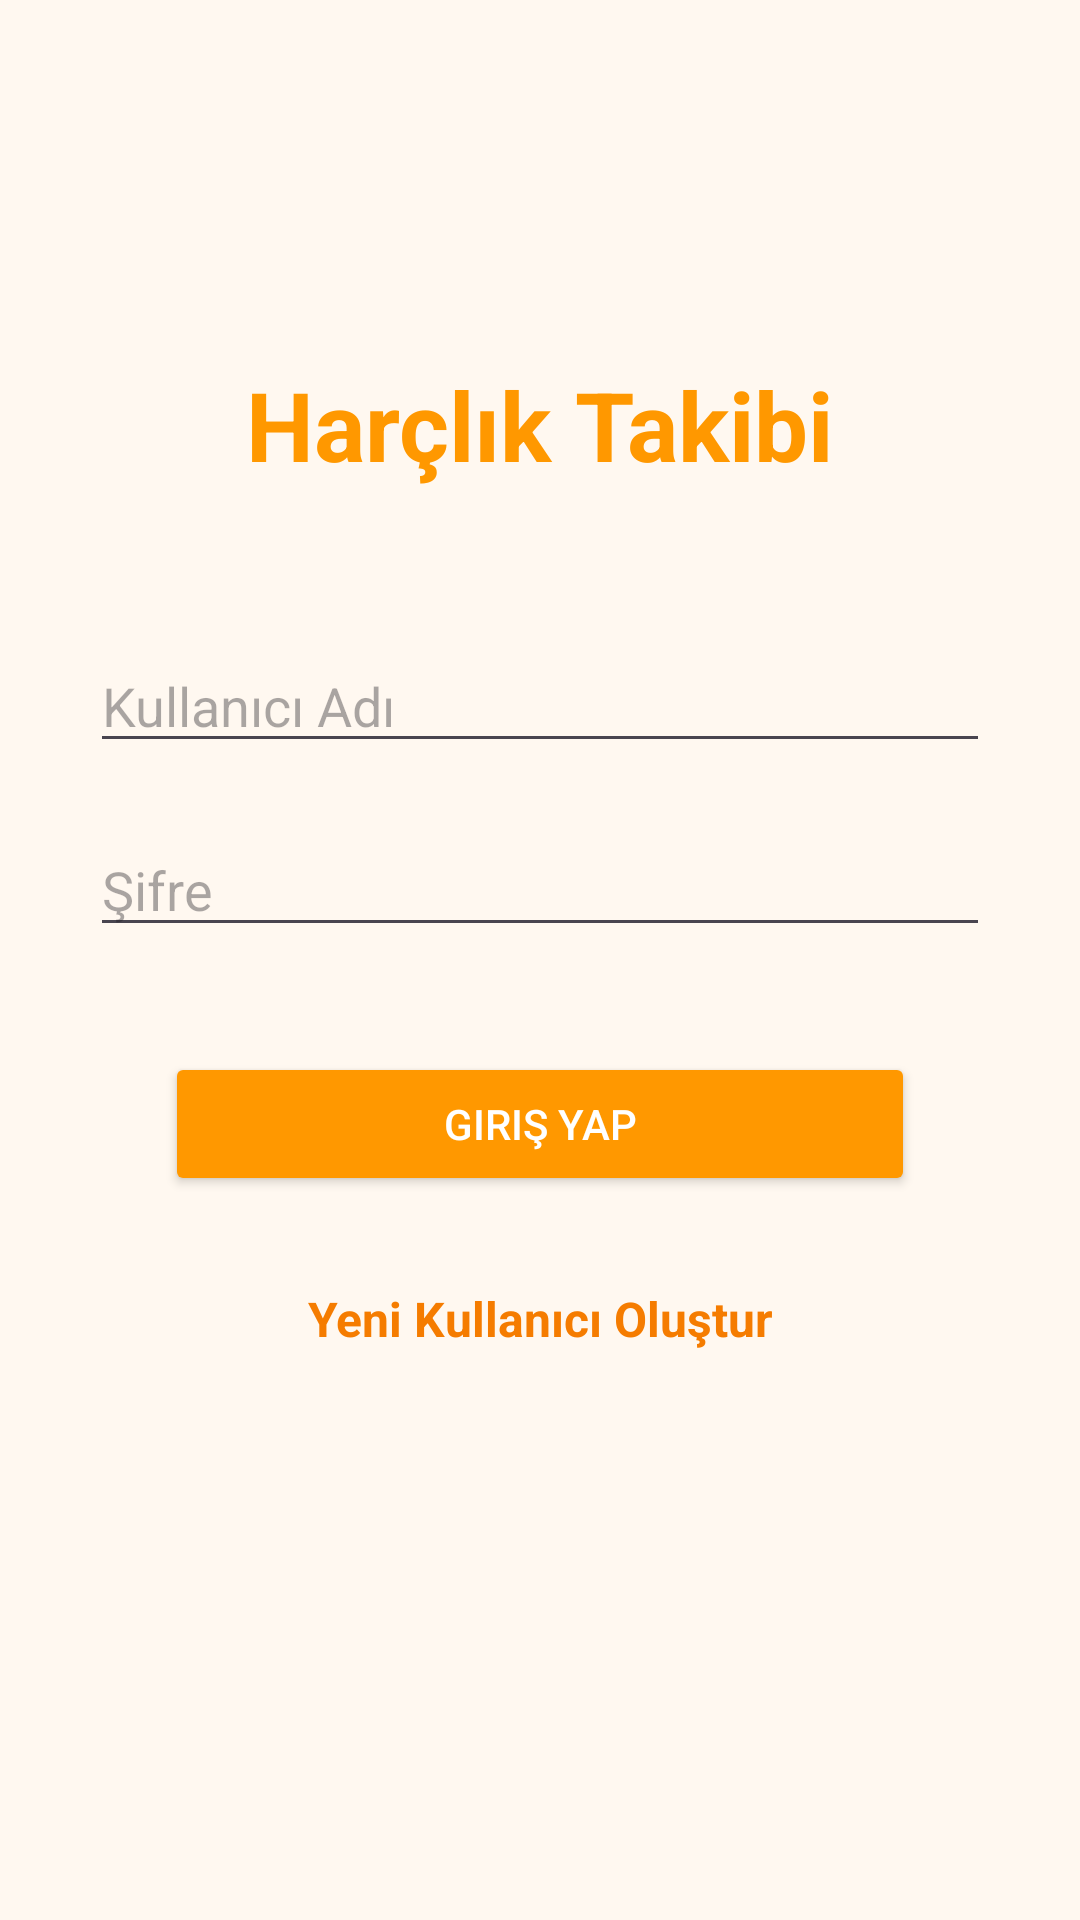

Here is an Android app screen rendered from its layout file. Give the layout XML and the strings, colors and styles it references.
<!-- AndroidManifest.xml: application theme Theme.HarclikTakibi -->
<!-- res/layout/activity_login.xml -->
<?xml version="1.0" encoding="utf-8"?>
<androidx.constraintlayout.widget.ConstraintLayout xmlns:android="http://schemas.android.com/apk/res/android"
    xmlns:app="http://schemas.android.com/apk/res-auto"
    xmlns:tools="http://schemas.android.com/tools"
    android:layout_width="match_parent"
    android:layout_height="match_parent"
    android:background="@color/cream_background">

    <TextView
        android:id="@+id/tvTitle"
        android:layout_width="wrap_content"
        android:layout_height="wrap_content"
        android:text="Harçlık Takibi"
        android:textColor="@color/orange_primary"
        android:textSize="32sp"
        android:textStyle="bold"
        app:layout_constraintTop_toTopOf="parent"
        app:layout_constraintStart_toStartOf="parent"
        app:layout_constraintEnd_toEndOf="parent"
        android:layout_marginTop="120dp"/>

    <EditText
        android:id="@+id/etUsername"
        android:layout_width="300dp"
        android:layout_height="wrap_content"
        android:hint="Kullanıcı Adı"
        app:layout_constraintTop_toBottomOf="@id/tvTitle"
        app:layout_constraintStart_toStartOf="parent"
        app:layout_constraintEnd_toEndOf="parent"
        android:layout_marginTop="50dp"/>

    <EditText
        android:id="@+id/etPassword"
        android:layout_width="300dp"
        android:layout_height="wrap_content"
        android:hint="Şifre"
        android:inputType="textPassword"
        app:layout_constraintTop_toBottomOf="@id/etUsername"
        app:layout_constraintStart_toStartOf="parent"
        app:layout_constraintEnd_toEndOf="parent"
        android:layout_marginTop="20dp"/>

    <Button
        android:id="@+id/btnLogin"
        android:layout_width="250dp"
        android:layout_height="wrap_content"
        android:text="Giriş Yap"
        android:textColor="@color/white"
        android:backgroundTint="@color/orange_primary"
        app:layout_constraintTop_toBottomOf="@id/etPassword"
        app:layout_constraintStart_toStartOf="parent"
        app:layout_constraintEnd_toEndOf="parent"
        android:layout_marginTop="35dp"/>

    <TextView
        android:id="@+id/tvRegister"
        android:layout_width="wrap_content"
        android:layout_height="wrap_content"
        android:text="Yeni Kullanıcı Oluştur"
        android:textColor="@color/orange_dark"
        android:textSize="16sp"
        android:textStyle="bold"
        app:layout_constraintTop_toBottomOf="@id/btnLogin"
        app:layout_constraintStart_toStartOf="parent"
        app:layout_constraintEnd_toEndOf="parent"
        android:layout_marginTop="30dp"/>

</androidx.constraintlayout.widget.ConstraintLayout>
<!-- resources referenced by this layout -->
<resources>
  <color name="cream_background">#FFF8F0</color>
  <color name="orange_dark">#F57C00</color>
  <color name="orange_primary">#FF9800</color>
  <color name="white">#FFFFFF</color>
  <style name="Theme.HarclikTakibi" parent="Base.Theme.HarclikTakibi" />
  <style name="Base.Theme.HarclikTakibi" parent="Theme.Material3.DayNight.NoActionBar">
          <item name="colorPrimary">@color/orange_primary</item>
          <item name="colorSecondary">@color/orange_light</item>
      </style>
  <color name="orange_light">#FFE0B2</color>
</resources>
